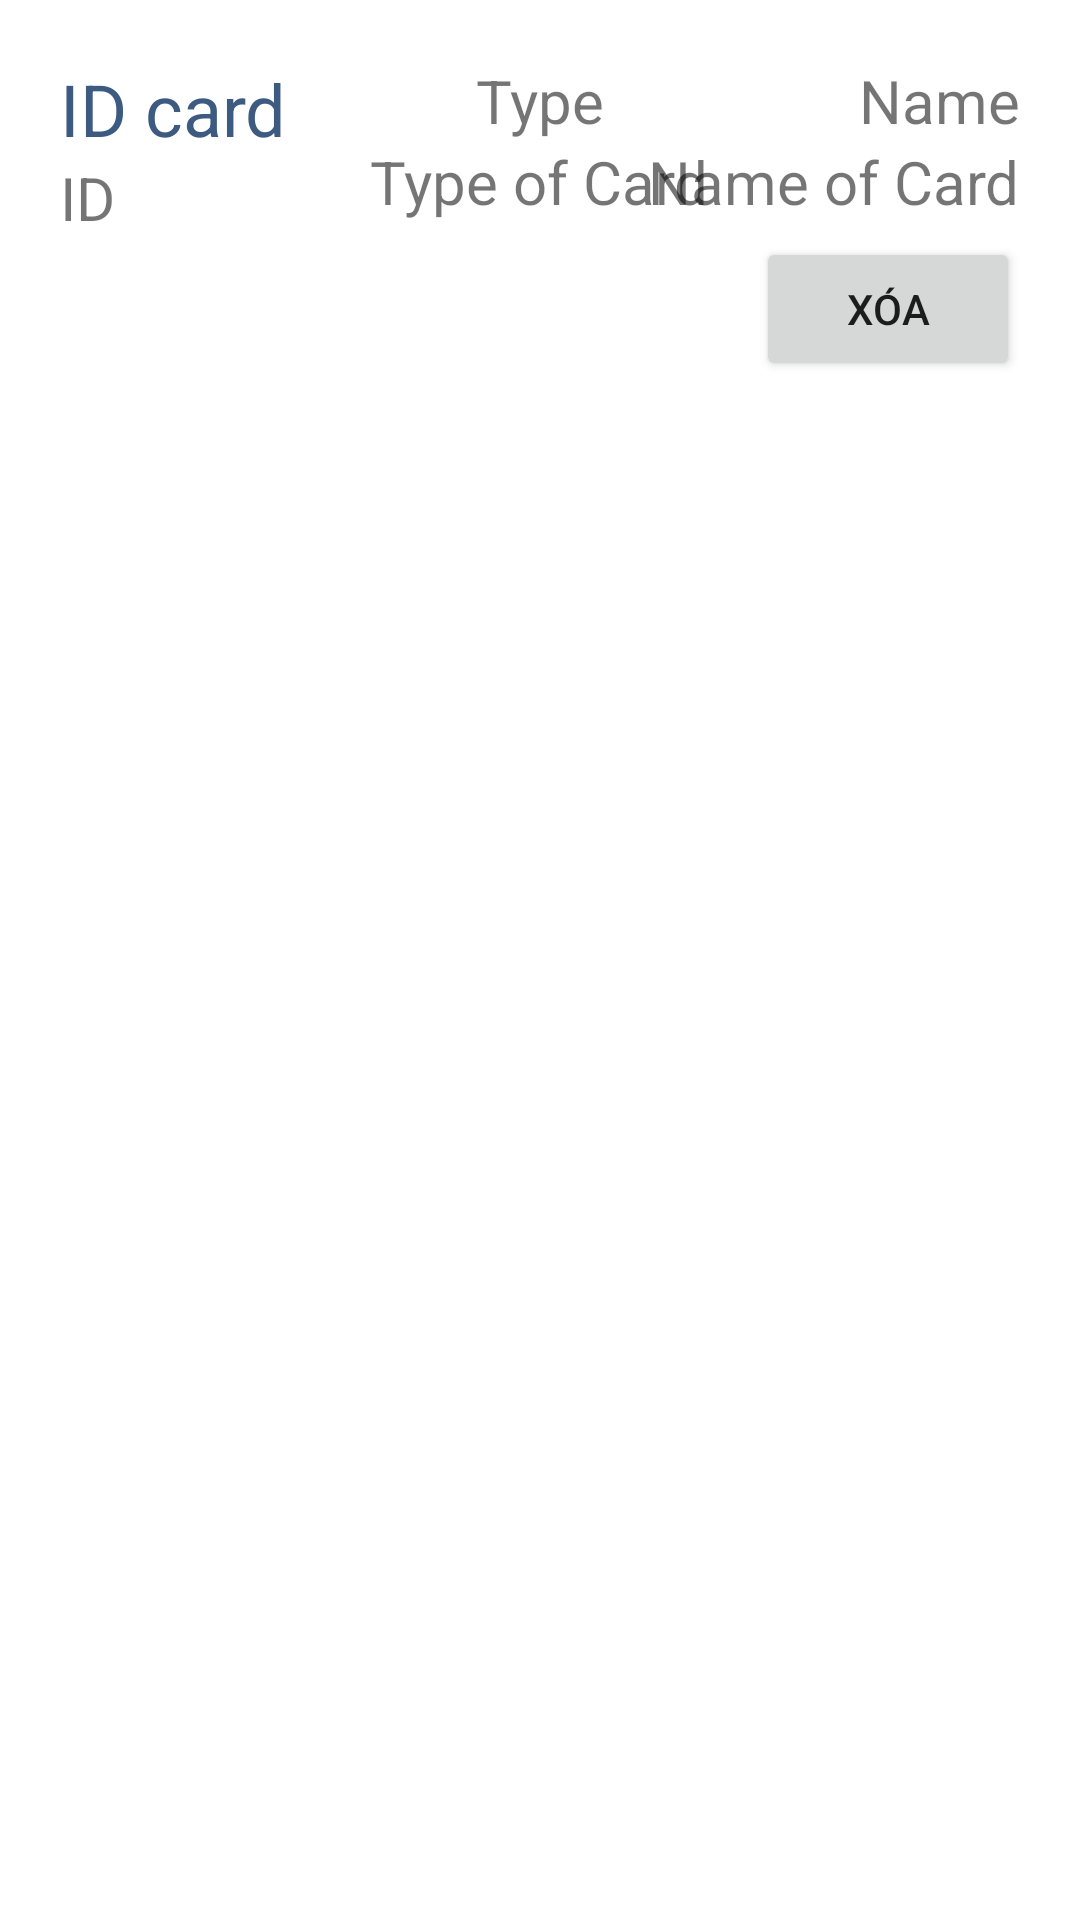

Produce the Android XML layout that renders to this screen, including the resource entries it uses.
<!-- AndroidManifest.xml: application theme Theme.ParkingManager -->
<!-- res/layout/card_card.xml -->
<?xml version="1.0" encoding="utf-8"?>
<RelativeLayout xmlns:android="http://schemas.android.com/apk/res/android"
    android:layout_width="match_parent"
    android:layout_height="wrap_content"
    android:padding="@dimen/padding_body"
    android:textColor="#000000">
    <TextView
        android:layout_width="wrap_content"
        android:layout_height="wrap_content"
        android:layout_alignParentLeft="true"
        android:layout_alignParentTop="true"
        android:textColor="@color/primaryColor"
        android:textSize="@dimen/text_size_body"
        android:id="@+id/tvID"
        android:text="ID card"/>

    <TextView
        android:layout_width="wrap_content"
        android:layout_height="wrap_content"
        android:layout_alignParentLeft="true"
        android:layout_below="@+id/tvID"
        android:textSize="@dimen/text_size_quote"
        android:id="@+id/ID"
        android:text="ID"/>

    <TextView
        android:layout_width="wrap_content"
        android:layout_height="wrap_content"
        android:layout_centerHorizontal="true"
        android:layout_alignParentTop="true"
        android:textSize="@dimen/text_size_quote"
        android:id="@+id/tvTypeCard"
        android:text="Type"/>

    <TextView
        android:layout_width="wrap_content"
        android:layout_height="wrap_content"
        android:layout_centerHorizontal="true"
        android:layout_below="@+id/tvTypeCard"
        android:textSize="@dimen/text_size_quote"
        android:id="@+id/TypeCard"
        android:text="Type of Card"/>
    <TextView
        android:layout_width="wrap_content"
        android:layout_height="wrap_content"
        android:layout_alignParentRight="true"
        android:layout_alignParentTop="true"
        android:textSize="@dimen/text_size_quote"
        android:id="@+id/tvNameCard"
        android:text="Name"/>

    <TextView
        android:layout_width="wrap_content"
        android:layout_height="wrap_content"
        android:layout_alignParentRight="true"
        android:layout_below="@+id/tvNameCard"
        android:textSize="@dimen/text_size_quote"
        android:id="@+id/nameCard"
        android:text="Name of Card"/>
    <Button
        android:layout_width="wrap_content"
        android:layout_height="wrap_content"
        android:text="Xóa"
        android:layout_below="@+id/nameCard"
        android:layout_alignParentRight="true"
        android:layout_marginTop="5dp"
        />
</RelativeLayout>
<!-- resources referenced by this layout -->
<resources>
  <color name="primaryColor">#3d5a80</color>
  <dimen name="padding_body">20sp</dimen>
  <dimen name="text_size_body">24sp</dimen>
  <dimen name="text_size_quote">20sp</dimen>
  <style name="Theme.ParkingManager" parent="Theme.MaterialComponents.DayNight.NoActionBar">
          
          <item name="colorPrimary">@color/primaryColor</item>
          <item name="colorPrimaryVariant">@color/primaryDarkColor</item>
          <item name="colorOnPrimary">@color/primaryTextColor</item>
          
          <item name="colorSecondary">@color/secondaryColor</item>
          <item name="colorSecondaryVariant">@color/secondaryDarkColor</item>
          <item name="colorOnSecondary">@color/secondaryTextColor</item>
          
          <item name="android:statusBarColor">?attr/colorPrimaryVariant</item>
          
      </style>
  <color name="primaryDarkColor">#093153</color>
  <color name="primaryTextColor">#e0fbfc</color>
  <color name="secondaryColor">#ee6c4d</color>
  <color name="secondaryDarkColor">#b63c23</color>
  <color name="secondaryTextColor">#293241</color>
</resources>
